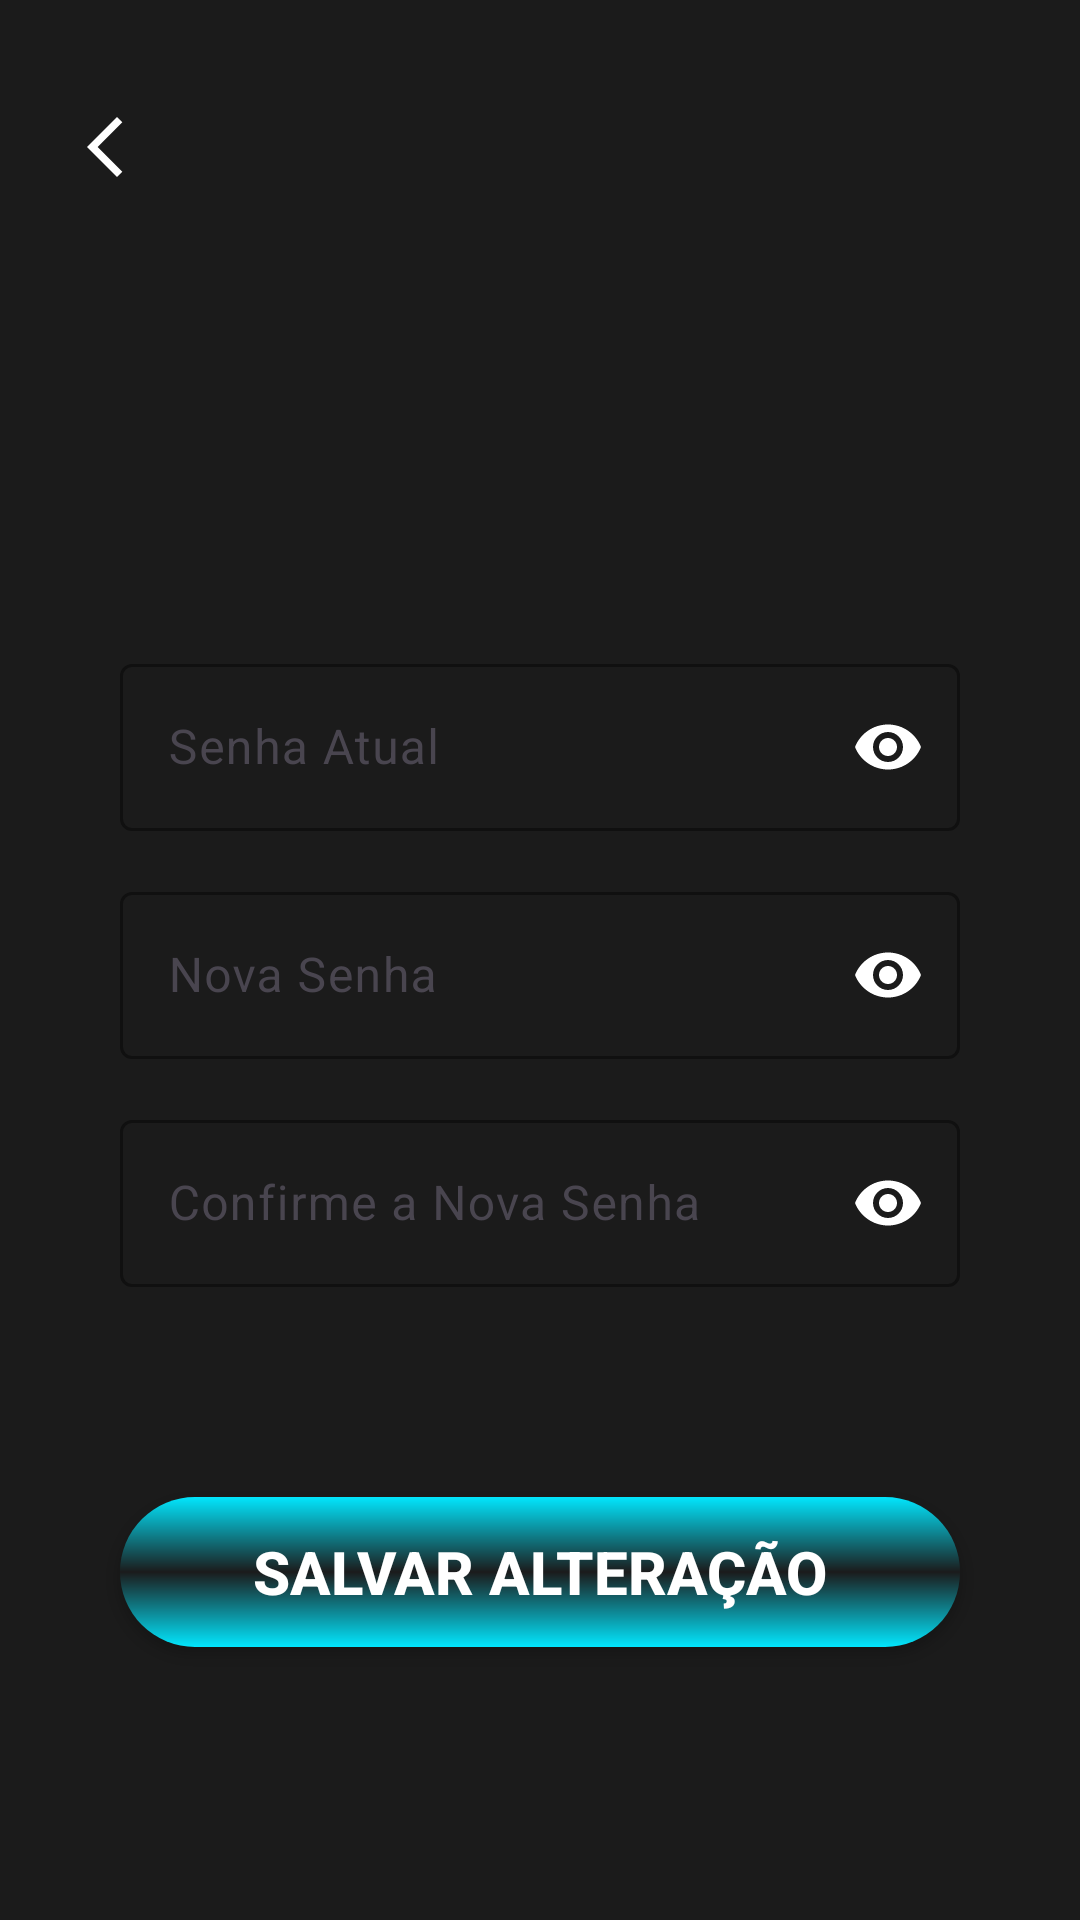

The Android layout XML behind this screen, and the referenced resources:
<!-- AndroidManifest.xml: application theme Theme.Dinlux -->
<!-- res/layout/activity_alter_passward.xml -->
<?xml version="1.0" encoding="utf-8"?>
<androidx.constraintlayout.widget.ConstraintLayout xmlns:android="http://schemas.android.com/apk/res/android"
    xmlns:app="http://schemas.android.com/apk/res-auto"
    xmlns:tools="http://schemas.android.com/tools"
    android:id="@+id/main"
    android:layout_width="match_parent"
    android:layout_height="match_parent"
    tools:context=".profile.AlterPassword"
    android:background="@color/gray"
    android:padding="16dp"
    >

    <ImageButton
        android:id="@+id/button_toBack"
        android:layout_width="50dp"
        android:layout_height="50dp"
        android:src="@drawable/ic_to_back_white"
        android:background="@android:color/transparent"
        android:layout_marginTop="8dp"
        app:layout_constraintStart_toStartOf="parent"
        app:layout_constraintTop_toTopOf="parent"
        />

    <com.google.android.material.textfield.TextInputLayout
        android:id="@+id/layout_current_password"
        android:layout_width="0dp"
        android:layout_height="wrap_content"
        android:layout_marginTop="200dp"
        android:layout_marginStart="24dp"
        android:layout_marginEnd="24dp"
        app:hintTextColor="@color/white"
        app:boxStrokeColor="@color/white"
        app:passwordToggleEnabled="true"
        app:passwordToggleTint="@color/white"
        android:hint="@string/Senha_Atual"
        app:layout_constraintStart_toStartOf="parent"
        app:layout_constraintEnd_toEndOf="parent"
        app:layout_constraintTop_toTopOf="parent"
        >

        <com.google.android.material.textfield.TextInputEditText
            android:id="@+id/current_password"
            android:layout_width="match_parent"
            android:layout_height="wrap_content"
            android:inputType="textPassword"
            android:textColor="@color/white"
            />
    </com.google.android.material.textfield.TextInputLayout>

    <com.google.android.material.textfield.TextInputLayout
        android:id="@+id/layout_new_password_1"
        android:layout_width="0dp"
        android:layout_height="wrap_content"
        android:layout_marginTop="15dp"
        android:layout_marginStart="24dp"
        android:layout_marginEnd="24dp"
        app:hintTextColor="@color/white"
        app:boxStrokeColor="@color/white"
        app:passwordToggleEnabled="true"
        app:passwordToggleTint="@color/white"
        android:hint="@string/Nova_Senha"
        app:layout_constraintStart_toStartOf="parent"
        app:layout_constraintEnd_toEndOf="parent"
        app:layout_constraintTop_toBottomOf="@id/layout_current_password"
        >

        <com.google.android.material.textfield.TextInputEditText
            android:id="@+id/new_password_1"
            android:layout_width="match_parent"
            android:layout_height="wrap_content"
            android:inputType="textPassword"
            android:textColor="@color/white"
            />
    </com.google.android.material.textfield.TextInputLayout>

    <com.google.android.material.textfield.TextInputLayout
        android:id="@+id/layout_new_password_2"
        android:layout_width="0dp"
        android:layout_height="wrap_content"
        android:layout_marginTop="15dp"
        android:layout_marginStart="24dp"
        android:layout_marginEnd="24dp"
        app:hintTextColor="@color/white"
        app:boxStrokeColor="@color/white"
        app:passwordToggleEnabled="true"
        app:passwordToggleTint="@color/white"
        android:hint="@string/Confirme_a_Nova_Senha"
        app:layout_constraintStart_toStartOf="parent"
        app:layout_constraintEnd_toEndOf="parent"
        app:layout_constraintTop_toBottomOf="@id/layout_new_password_1"
        >

        <com.google.android.material.textfield.TextInputEditText
            android:id="@+id/new_password_2"
            android:layout_width="match_parent"
            android:layout_height="wrap_content"
            android:inputType="textPassword"
            android:textColor="@color/white"
            />
    </com.google.android.material.textfield.TextInputLayout>

    <androidx.appcompat.widget.AppCompatButton
        android:id="@+id/button_save_password"
        style="@style/Button"
        android:text="@string/Salvar_Alteracao"
        android:textColor="@color/white"
        android:textSize="20sp"
        android:textStyle="bold"
        android:layout_width="0dp"
        android:layout_height="50dp"
        android:layout_marginTop="70dp"
        android:layout_marginStart="24dp"
        android:layout_marginEnd="24dp"
        app:layout_constraintStart_toStartOf="parent"
        app:layout_constraintEnd_toEndOf="parent"
        app:layout_constraintTop_toBottomOf="@id/layout_new_password_2"
        />



</androidx.constraintlayout.widget.ConstraintLayout>
<!-- resources referenced by this layout -->
<resources>
  <color name="gray">#1B1B1B</color>
  <color name="white">#FFFFFFFF</color>
  <!-- drawable ic_to_back_white (drawable) -->
  <vector xmlns:android="http://schemas.android.com/apk/res/android" android:autoMirrored="true" android:height="24dp" android:tint="#FFFFFF" android:viewportHeight="960" android:viewportWidth="960" android:width="24dp">
        
      <path android:fillColor="@android:color/white" android:pathData="M400,880L0,480L400,80L471,151L142,480L471,809L400,880Z"/>
      
  </vector>
  <string name="Confirme_a_Nova_Senha">Confirme a Nova Senha</string>
  <string name="Nova_Senha">Nova Senha</string>
  <string name="Salvar_Alteracao">Salvar Alteração</string>
  <string name="Senha_Atual">Senha Atual</string>
  <style name="Button">
          <item name="android:layout_width">match_parent</item>
          <item name="android:layout_height">wrap_content</item>
          <item name="android:layout_marginLeft">40dp</item>
          <item name="android:layout_marginRight">40dp</item>
          <item name="android:layout_marginTop">15dp</item>
          <item name="android:background">@drawable/button</item>
      </style>
  <style name="Theme.Dinlux" parent="Base.Theme.Dinlux" />
  <!-- drawable button (drawable) -->
  <?xml version="1.0" encoding="utf-8"?>
  
  <shape xmlns:android="http://schemas.android.com/apk/res/android">
      <corners android:radius="30dp"/>
      <gradient
          android:startColor="@color/cyan"
          android:centerColor="@color/gray"
          android:endColor="@color/cyan"
          android:angle="90"
          />
  </shape>
  <style name="Base.Theme.Dinlux" parent="Theme.Material3.DayNight.NoActionBar">
          
          
      </style>
  <color name="cyan">#02E6FE</color>
</resources>
